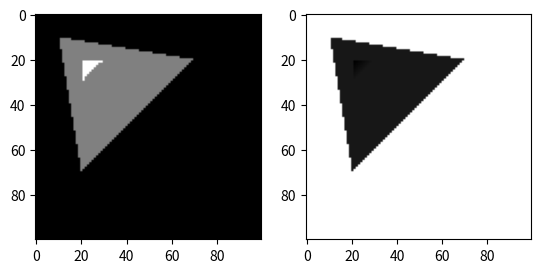

Write Python code to recreate this figure.
import numpy as np
from matplotlib import pyplot as plt
import copy
import random


def check(p, j, i):
    p = np.array([[x[0], x[1], 0] for x in p])
    return np.sign(np.cross(p[1]-p[0], p[0]-[i, j, 0])[2]) == np.sign(np.cross(p[2]-p[1], p[1]-[i, j, 0])[2]) == np.sign(np.cross(p[0]-p[2], p[2]-[i, j, 0])[2])


def getz(p, j, i):
    q = [j, i, 0]
    pp = np.array([[x[0], x[1], 0] for x in p])
    w = [np.linalg.norm(np.cross(pp[(i+1) % 3]-q, pp[(i+2) % 3]-q), ord=1)
         for i in range(3)]
    w /= np.sum(w)
    return np.sum([w[i]*p[i][2] for i in range(3)])


ts = []
ts.append(np.array([[10, 10, 1], [70, 20, 1], [20, 70, 1]]))
ts.append(np.array([[20, 20, 0], [50, 20, 3], [20, 50, 3]]))

img_w = 100
img_h = 100

img = [[0 for j in range(img_w)] for i in range(img_h)]
zbuf = [[9 for j in range(img_w)] for i in range(img_h)]
for p in ts:
    c = random.randint(3, 10)
    for i in range(img_h):
        for j in range(img_w):
            if check(p, j, i):
                z = getz(p, j, i)
                if z < zbuf[i][j]:
                    zbuf[i][j] = z
                    img[i][j] = c

plt.subplot(121)
plt.imshow(img, cmap="gray")
plt.subplot(122)
plt.imshow(zbuf, cmap="gray")
plt.show()
